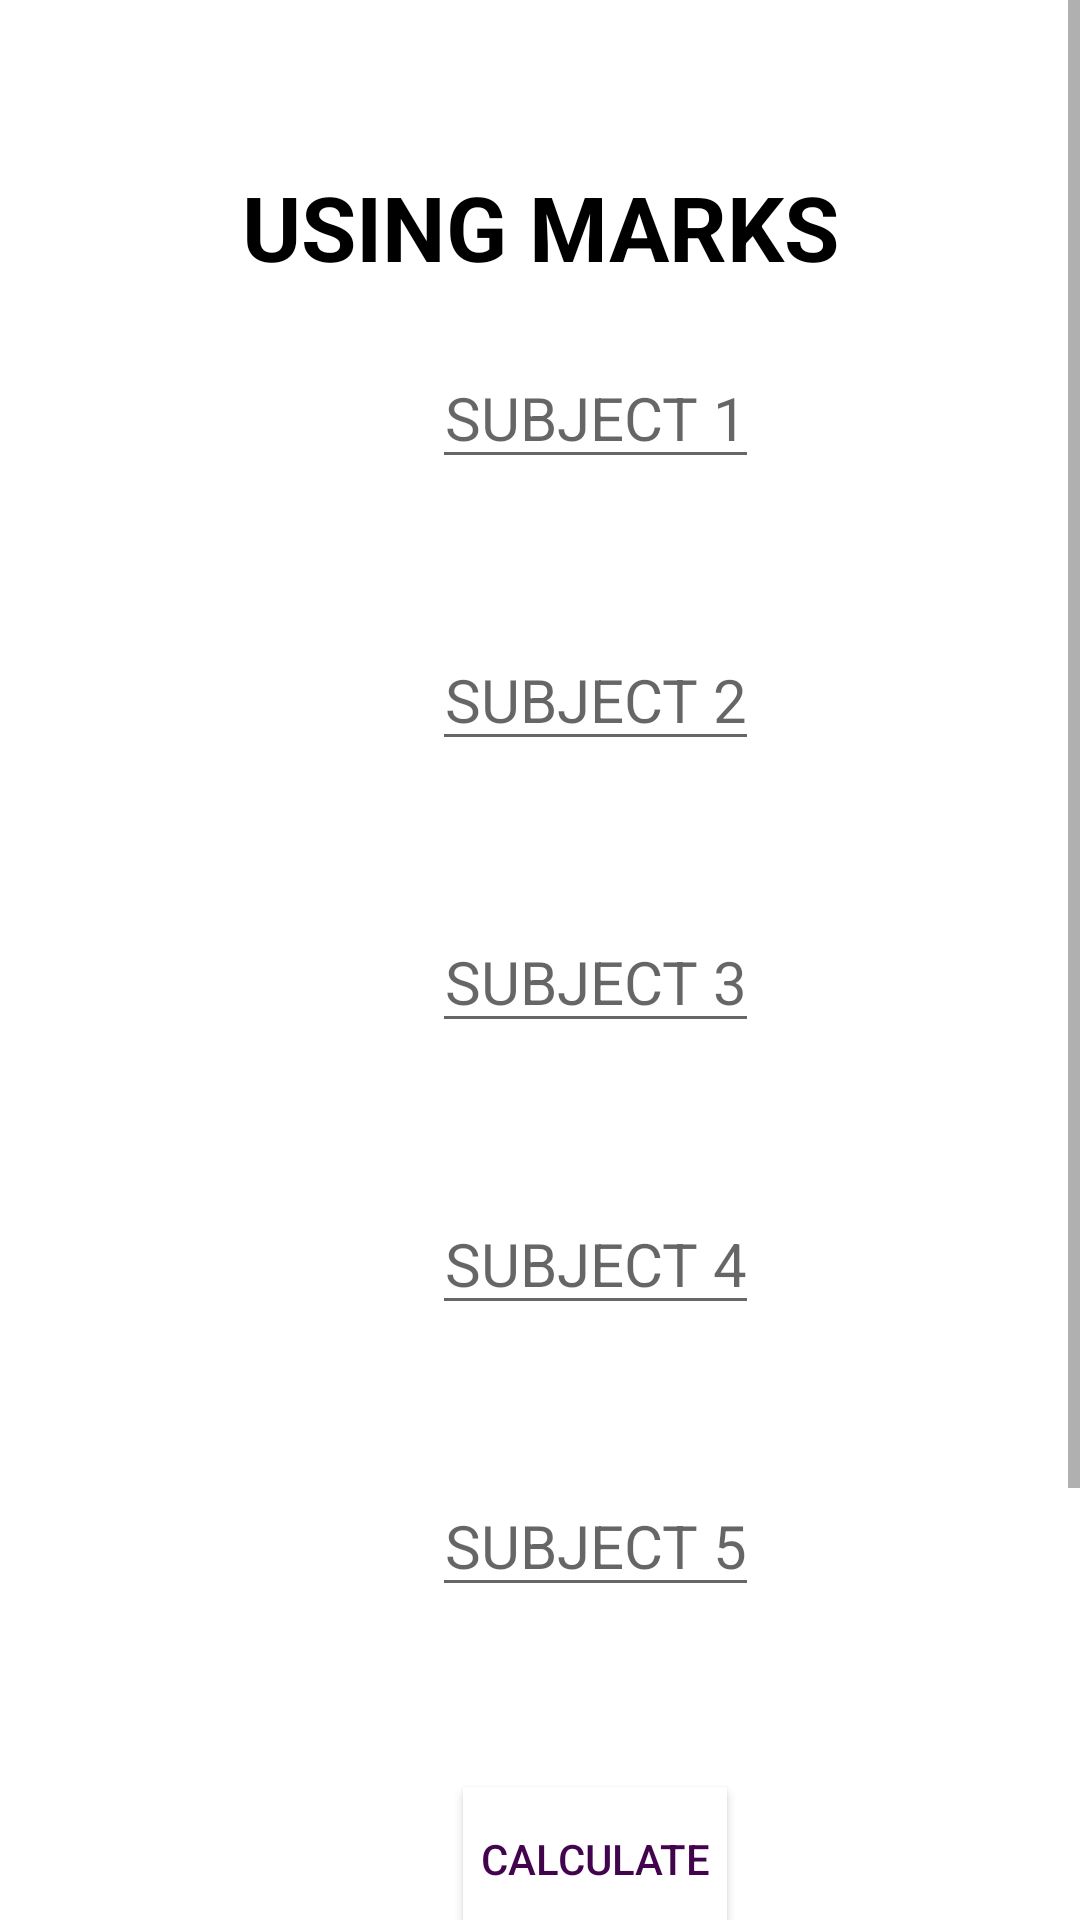

Write the Android layout XML for this screen, with the resource values it uses.
<!-- AndroidManifest.xml: application theme Theme.CGPACALCULATOR -->
<!-- res/layout/activity_using_marks.xml -->
<?xml version="1.0" encoding="utf-8"?>
<ScrollView xmlns:app="http://schemas.android.com/apk/res-auto"
    xmlns:tools="http://schemas.android.com/tools"
    android:layout_height="wrap_content"
    android:layout_width="match_parent"

    xmlns:android="http://schemas.android.com/apk/res/android" >

<androidx.constraintlayout.widget.ConstraintLayout
    android:layout_width="match_parent"
    android:layout_height="match_parent"
    tools:context=".using_marks">

    <TextView
        android:id="@+id/textView3"
        android:layout_width="263dp"
        android:layout_height="68dp"
        android:gravity="center_horizontal"
        android:text="@string/fst"
        android:textAlignment="center"
        android:textColor="@color/black"
        android:textSize="30sp"
        android:textStyle="bold"
        app:layout_constraintBottom_toBottomOf="parent"
        app:layout_constraintEnd_toEndOf="parent"
        app:layout_constraintStart_toStartOf="parent"
        app:layout_constraintTop_toTopOf="parent"
        android:layout_marginBottom="20sp"
        app:layout_constraintVertical_bias="0.075" />

    <LinearLayout
        android:layout_width="397dp"
        android:layout_height="826dp"
        android:gravity="center"
        android:orientation="vertical"
        app:layout_constraintBottom_toBottomOf="parent"
        app:layout_constraintEnd_toEndOf="parent"
        app:layout_constraintHorizontal_bias="0.0"
        app:layout_constraintStart_toStartOf="parent"
        app:layout_constraintTop_toTopOf="parent"
        app:layout_constraintVertical_bias="0.0">

        <EditText
            android:id="@+id/et1"
            android:layout_width="wrap_content"
            android:layout_height="wrap_content"
            android:layout_marginTop="50sp"
            android:gravity="center_horizontal"
            android:inputType="numberDecimal"
            android:hint="SUBJECT 1"
            android:textAlignment="center"
            android:textColor="@color/black"
            android:textSize="20sp" />

        <EditText
            android:id="@+id/et2"
            android:layout_width="wrap_content"
            android:layout_height="wrap_content"
            android:layout_marginTop="50sp"
            android:gravity="center_horizontal"
            android:inputType="numberDecimal"
            android:hint="SUBJECT 2"
            android:textAlignment="center"
            android:textColor="@color/black"
            android:textSize="20sp" />

        <EditText
            android:id="@+id/et3"
            android:layout_width="wrap_content"
            android:layout_height="wrap_content"
            android:inputType="numberDecimal"
            android:layout_marginTop="50sp"
            android:gravity="center_horizontal"
            android:hint="SUBJECT 3"
            android:textAlignment="center"
            android:textColor="@color/black"
            android:textSize="20sp" />

        <EditText
            android:id="@+id/et4"
            android:layout_width="wrap_content"
            android:layout_height="wrap_content"
            android:layout_marginTop="50sp"
            android:gravity="center_horizontal"
            android:hint="SUBJECT 4"
            android:inputType="numberDecimal"
            android:textAlignment="center"
            android:textColor="@color/black"
            android:textSize="20sp" />

        <EditText
            android:id="@+id/et5"
            android:layout_width="wrap_content"
            android:layout_height="wrap_content"
            android:layout_marginTop="50sp"
            android:gravity="center_horizontal"
            android:hint="SUBJECT 5"
            android:inputType="numberDecimal"
            android:textAlignment="center"
            android:textColor="@color/black"
            android:textSize="20sp" />

        <Button
            android:id="@+id/b1"
            android:layout_width="wrap_content"
            android:layout_height="wrap_content"
            android:layout_marginTop="60sp"
            android:background="#fff"
            android:gravity="center"
            android:text="CALCULATE"
            android:textAlignment="center"
            android:textColor="#42044C" />
        <TextView
            android:id="@+id/res"
            android:layout_width="wrap_content"
            android:layout_height="wrap_content"
            android:textColor="@color/black"
            android:textAlignment="center"
            android:textStyle="bold"
            android:textSize="50sp"
            android:layout_marginTop="50sp"
            android:gravity="center_horizontal" />
    </LinearLayout>

</androidx.constraintlayout.widget.ConstraintLayout>
</ScrollView>
<!-- resources referenced by this layout -->
<resources>
  <string name="fst">USING MARKS</string>
  <style name="Theme.CGPACALCULATOR" parent="Theme.MaterialComponents.DayNight.DarkActionBar">
          
          <item name="colorPrimary">@color/purple_500</item>
          <item name="colorPrimaryVariant">@color/purple_700</item>
          <item name="colorOnPrimary">@color/white</item>
          
          <item name="colorSecondary">@color/teal_200</item>
          <item name="colorSecondaryVariant">@color/teal_700</item>
          <item name="colorOnSecondary">@color/black</item>
          
          <item name="android:statusBarColor" tools:targetApi="l">?attr/colorPrimaryVariant</item>
          
      </style>
  <!-- not gathered from this repository: default colours our renderer supplied (Android Studio template values) -->
  <color name="purple_500">#FF6200EE</color>
  <color name="purple_700">#FF3700B3</color>
  <color name="teal_200">#FF03DAC5</color>
  <color name="teal_700">#FF018786</color>
  <color name="black">#FF000000</color>
  <color name="white">#FFFFFFFF</color>
</resources>
